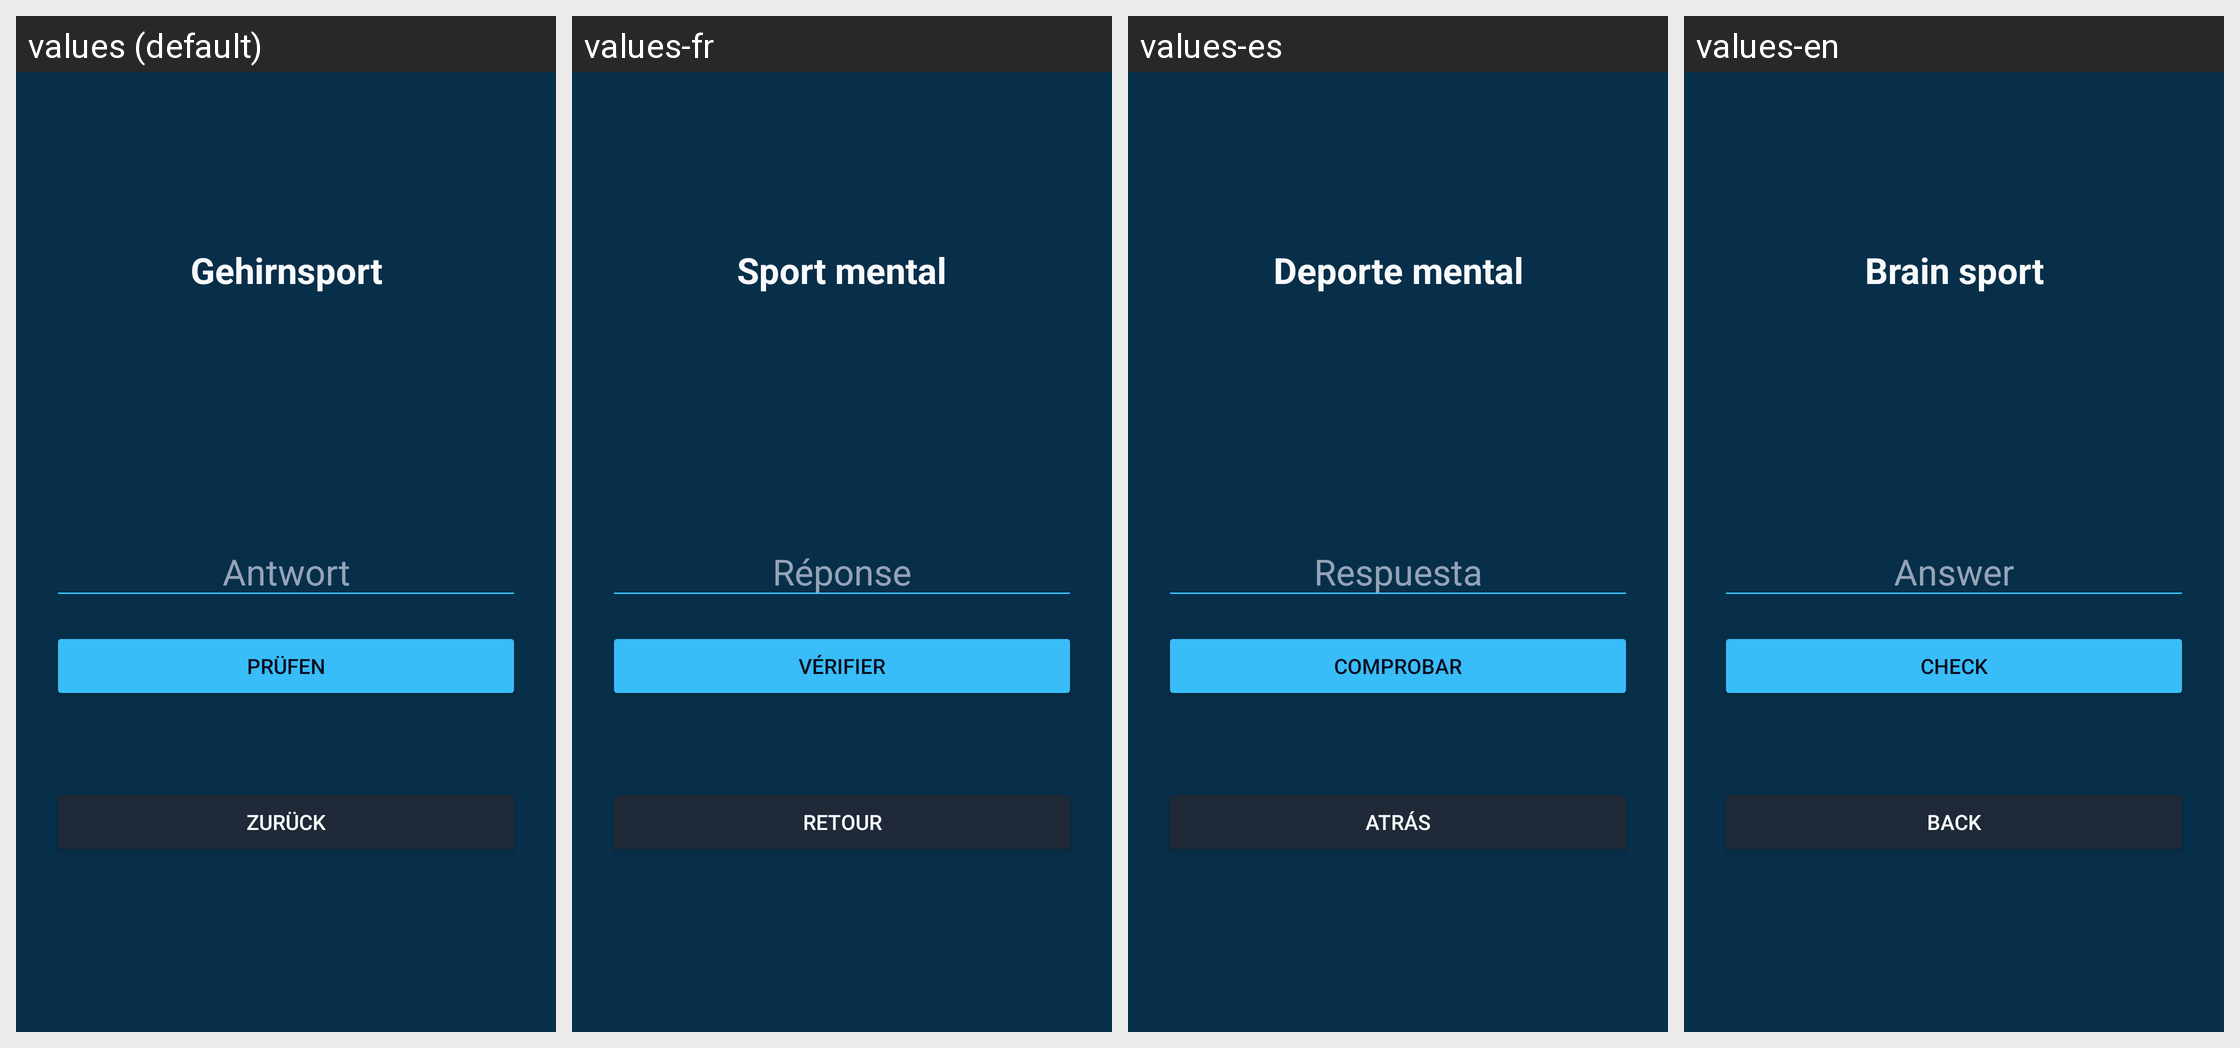

The same Android screen rendered under several of its app's locales, left to right. List the strings drawn on it with the default value and each locale's translation.
Android screen res/layout/activity_brain_math.xml rendered under 4 locales, left to right: values (default), values-fr, values-es, values-en. Device: Nexus 5 (rendered at 1080×1920; each locale shown at half size, 540×960, under a caption strip naming it); theme Theme.App.Blocker.
Strings drawn on this screen, with the default value and each locale's value (text and hints the layout hard-codes, and strings that could not be matched under every locale, appear in the picture but are not listed):

brain_title
  values: Gehirnsport
  values-fr: Sport mental
  values-es: Deporte mental
  values-en: Brain sport

brain_answer_hint
  values: Antwort
  values-fr: Réponse
  values-es: Respuesta
  values-en: Answer

brain_submit
  values: Prüfen
  values-fr: Vérifier
  values-es: Comprobar
  values-en: Check

blocker_back
  values: Zurück
  values-fr: Retour
  values-es: Atrás
  values-en: Back
